Run: headless pygame with SDL's dummy video driver; simulated clock (each Clock.tick advances the game by its frame time, no real sleeping); random seed 0; keys injected as events and as key.get_pressed() state; no mouse input.
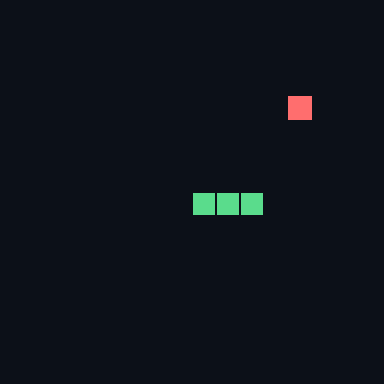
Frame 1 of 4 · flips 1–60 · no input
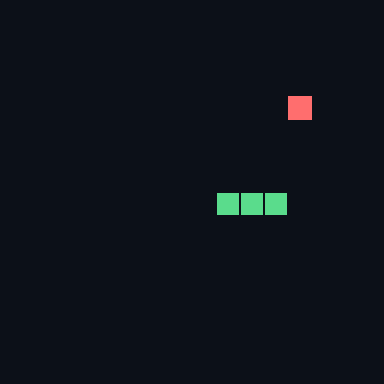
Frame 2 of 4 · flips 61–180 · tapped SPACE, RETURN · held RIGHT (→), D
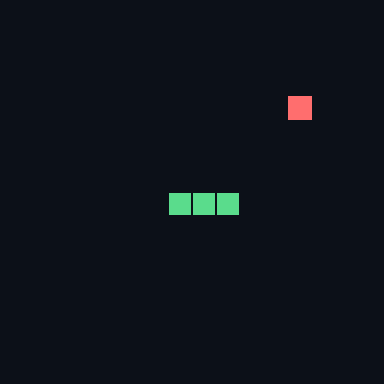
Frame 3 of 4 · flips 181–300 · held DOWN (↓), S
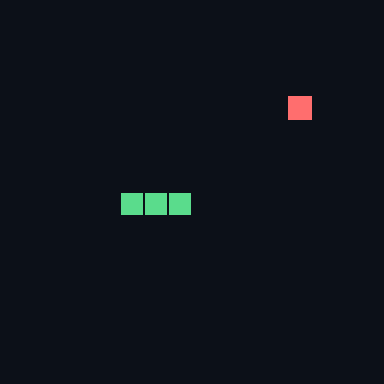
Frame 4 of 4 · flips 301–420 · held LEFT (←), A, UP (↑), W

The pygame program that drew these frames:

"""One snake step with the body in a deque: appendleft and pop are both quick at the two ends."""
from collections import deque

import pygame

CELL, N = 24, 16
SIZE = CELL * N
STEP_TIME = 0.15
START = [(4, 8), (3, 8), (2, 8)]
FOODS = [(12, 4), (3, 3), (8, 12), (13, 13), (2, 11)]
BACKGROUND = (12, 16, 24)
SNAKE = (90, 220, 140)
FOOD = (255, 110, 110)
KEYS = {pygame.K_UP: (0, -1), pygame.K_DOWN: (0, 1), pygame.K_LEFT: (-1, 0), pygame.K_RIGHT: (1, 0)}


def advance(snake, direction, food, n):
    head = (snake[0][0] + direction[0], snake[0][1] + direction[1])
    tail = snake.pop()
    if not (0 <= head[0] < n and 0 <= head[1] < n) or head in snake:
        snake.append(tail)
        return "dead"
# >>> BLANK id=new-head level=1 hint="一行：用 deque 的 appendleft 方法把 head 放到最左端（蛇身最前面）" hintEn="One line: use the deque's appendleft method to put head at the left-hand end (the very front of the body)"
    snake.appendleft(head)
# <<< BLANK
    if head == food:
        snake.append(tail)
        return "ate"
    return "moved"


def snake_step(body, direction, food, n):
# >>> BLANK id=wrap level=1 hint="一行：用 body 新建一个 deque，存进 snake——调用 deque() 本身就会复制一份，调用者手里的 body 不会被改掉" hintEn="One line: build a new deque from body and keep it in snake - calling deque() makes a copy, so the caller's body is left alone"
    snake = deque(body)
# <<< BLANK
    state = advance(snake, direction, food, n)
# >>> BLANK id=back-to-list level=2 hint="一行 return：外层带括号的元组，第一项把 snake 转回列表（调用内置的 list()），第二项是 state || 检查器拿返回值与一个只用列表的参照逐项比，类型也要相同：deque 与 list 是两种类型，所以要转回去" hintEn="One return line: a tuple in outer brackets whose first item turns snake back into a list (a call to the built-in list()) and whose second item is state || The checker compares the result item by item with a reference that uses only lists, types included: a deque and a list are different types, so turn it back"
    return (list(snake), state)
# <<< BLANK


def main():
    pygame.init()
    screen = pygame.display.set_mode((SIZE, SIZE))
    clock = pygame.time.Clock()
    snake = deque(START)
    direction, eaten, timer = (1, 0), 0, 0.0
    running = True
    while running:
        dt = clock.tick(60) / 1000
        for event in pygame.event.get():
            if event.type == pygame.QUIT:
                running = False
            elif event.type == pygame.KEYDOWN and event.key in KEYS:
                direction = KEYS[event.key]
        food = FOODS[eaten % len(FOODS)]
        timer += dt
        if timer >= STEP_TIME:
            timer -= STEP_TIME
            state = advance(snake, direction, food, N)
            if state == "ate":
                eaten += 1
            elif state == "dead":
                snake, direction = deque(START), (1, 0)
        screen.fill(BACKGROUND)
        pygame.draw.rect(screen, FOOD, (food[0] * CELL, food[1] * CELL, CELL, CELL))
        for x, y in snake:
            pygame.draw.rect(screen, SNAKE, (x * CELL + 1, y * CELL + 1, CELL - 2, CELL - 2))
        pygame.display.flip()
    pygame.quit()


if __name__ == "__main__":
    main()
